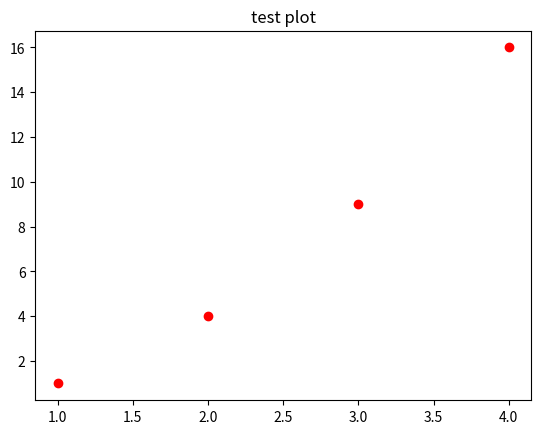

This figure's Python source: (Note: this script raises an exception after producing the figure.)
import matplotlib.pyplot as plt
import numpy as np

def main():
    x = np.linspace(0, 2 * np.pi, 400)
    y = np.sin(x**2)

    # Simple plot
    fig, ax = plt.subplots()
    ax.plot([1,2,3,4], [1,4,9,16], 'ro')
    ax.set_title("test plot")

    # 2 plots sharing Y AXIS 
    ''' 
    fig, (ax1, ax2) = plt.subplots(1, 2, sharey = True)
    ax1.plot(x, y)
    ax1.set_title('Sharing Y axis')
    ax2.scatter(x, y)
    ''' 

    # 4 Polar plots
    '''
    fig, axes = plt.subplots(2, 2, subplot_kw = dict(polar=True))
    axes[0, 0].plot(x, y)
    axes[1, 1].scatter(x, y)
    '''

    '''
    fig, axes = plt.subplots(2, 2, sharex='col')
    axes[0, 0].plot(x, x**3)
    axes[0, 1].plot(x, np.sin(x))
    '''

     

    fig.show()

    raw_input("%s")


if __name__ == "__main__":
    main()
